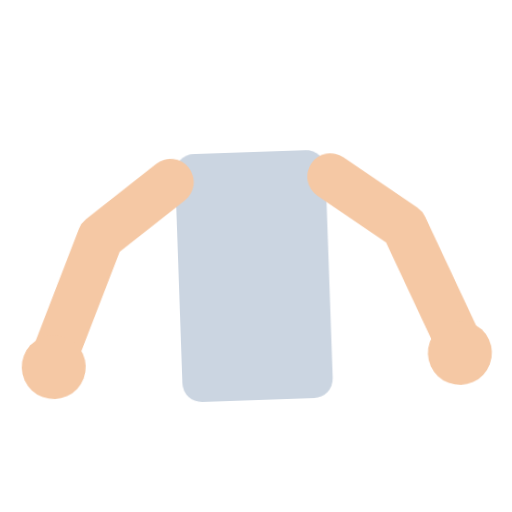
t = 0.00 s
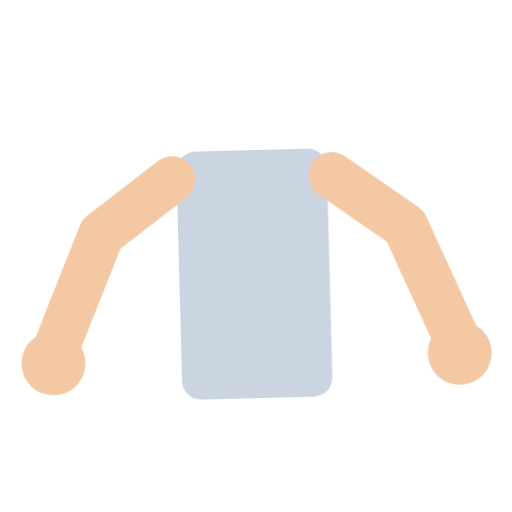
t = 0.40 s
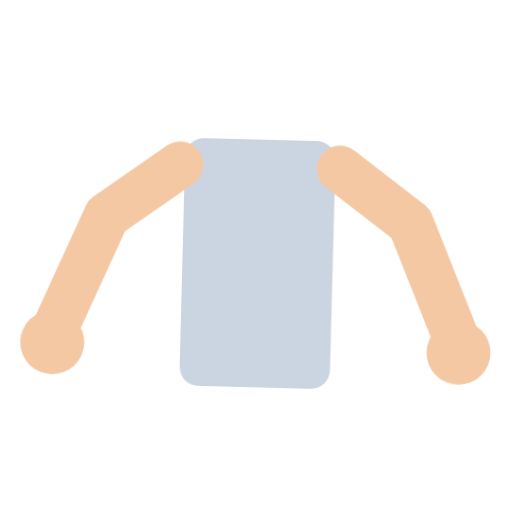
t = 1.20 s
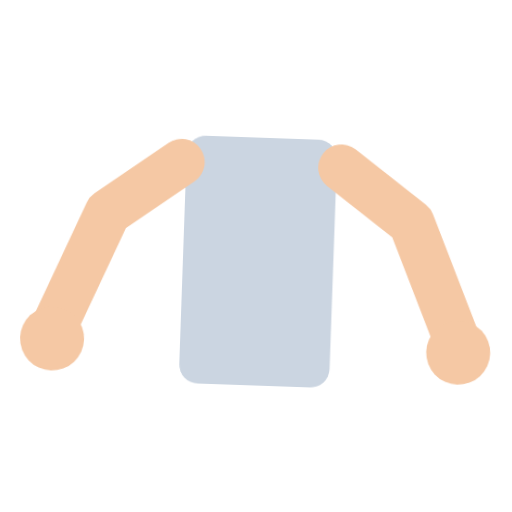
t = 1.60 s
t = 2.00 s: frame unchanged from t = 1.20 s, image omitted
t = 2.80 s: frame unchanged from t = 0.40 s, image omitted

The animated SVG that drew these frames (rendered in a browser with its animation timeline set to each time). Animation: 1 CSS @keyframes rule; one cycle of 3.20 s, repeats indefinitely.

<svg xmlns="http://www.w3.org/2000/svg" viewBox="0 0 320 320" role="img"><title>arms</title><style>@media(prefers-reduced-motion:no-preference){.art{transform-origin:160px 210px;animation:float 3.2s ease-in-out infinite}@keyframes float{0%,100%{transform:translateY(0) rotate(-2deg)}50%{transform:translateY(-9px) rotate(2deg)}}}</style><g class="art"><rect x="113" y="95" width="94" height="155" rx="12" fill="#CBD5E1"/><path d="M110 112L65 145L33 220M210 112L255 145L287 220" fill="none" stroke="#F5C8A4" stroke-width="29" stroke-linecap="round" stroke-linejoin="round"/><circle cx="33" cy="225" r="20" fill="#F5C8A4"/><circle cx="287" cy="225" r="20" fill="#F5C8A4"/></g></svg>
